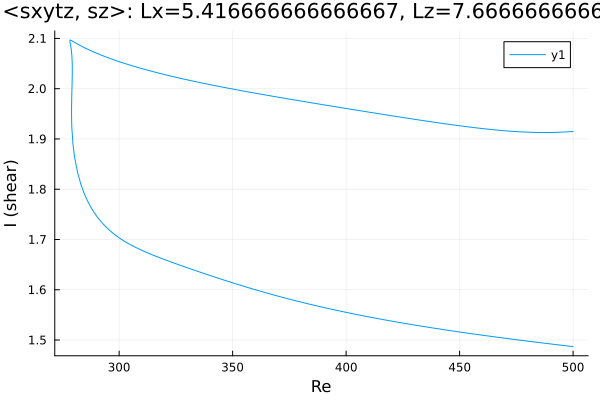

Source data for this figure (header and first rows):
Re, shear
500.0, 1.915
499, 1.915
497.6, 1.914
497, 1.914
495.6, 1.914
494.2, 1.913
492.8, 1.913
491.4, 1.913
490, 1.913
488.6, 1.913
487.1, 1.913
485.7, 1.913
484.3, 1.913
482.9, 1.913
481.5, 1.913
480.1, 1.913
478.7, 1.914
477.2, 1.914
475.8, 1.914
474.4, 1.915
473, 1.915
471.6, 1.916
470.2, 1.916
468.8, 1.917
467.3, 1.917
465.9, 1.918
464.5, 1.919
463.1, 1.919
462.4, 1.92
461, 1.92
459.5, 1.921
458.1, 1.922
456.7, 1.922
455.3, 1.923
453.9, 1.924
452.5, 1.925
451.1, 1.926
449.6, 1.926
448.2, 1.927
446.8, 1.928
445.4, 1.929
444, 1.93
442.6, 1.931
441.2, 1.932
439.7, 1.933
438.3, 1.934
436.9, 1.935
435.5, 1.935
434.1, 1.936
432.7, 1.937
431.3, 1.938
429.8, 1.939
428.4, 1.94
427, 1.941
425.6, 1.942
424.2, 1.943
422.8, 1.944
421.4, 1.945
419.9, 1.946
418.5, 1.947
... 394 more rows
